The GitHub repository lambertgeo/PHI contains a labelled image folder "data" with 4 categories: negatif, negative, positif, positive. Examples follow, each with its label.

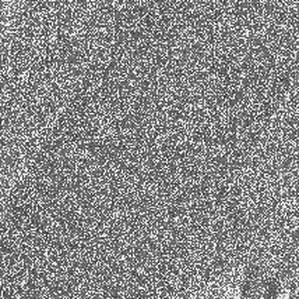
Label: negative

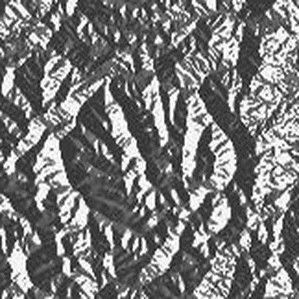
Label: positif

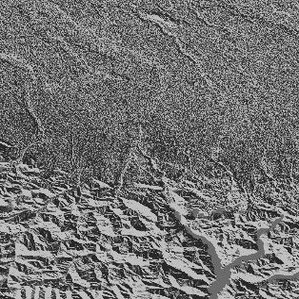
Label: negatif

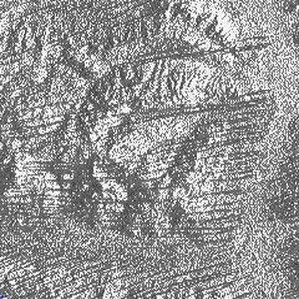
Label: positive

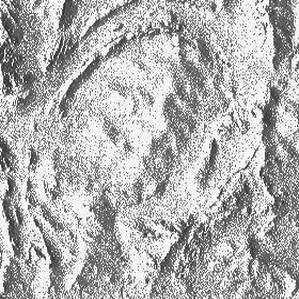
Label: positive

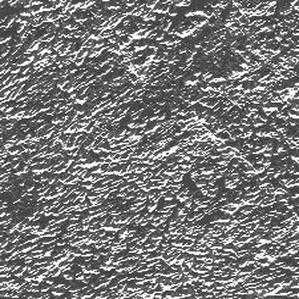
Label: negatif
